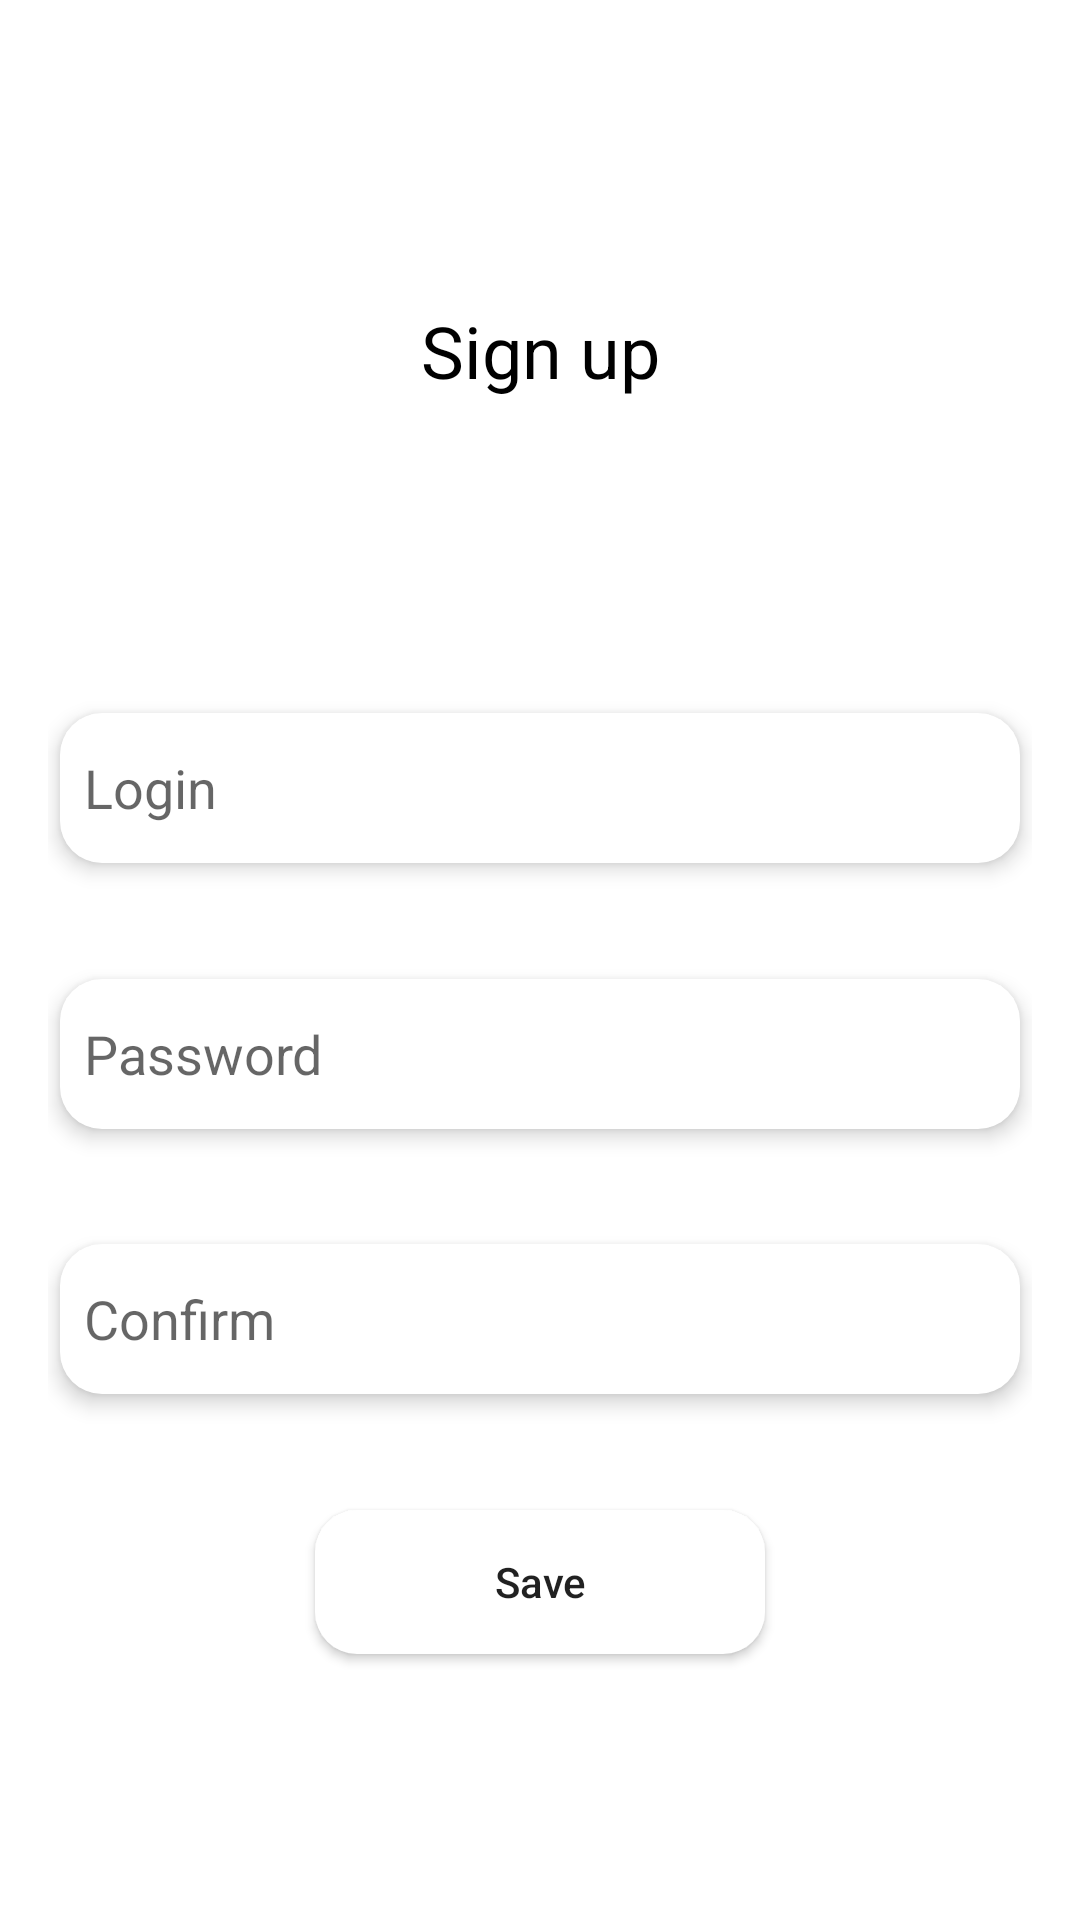

This screen was rendered from an Android layout file. Write that file and the resources it references.
<!-- AndroidManifest.xml: application theme Theme.NoteApp -->
<!-- res/layout/activity_login.xml -->
<?xml version="1.0" encoding="utf-8"?>
<androidx.constraintlayout.widget.ConstraintLayout xmlns:android="http://schemas.android.com/apk/res/android"
    xmlns:app="http://schemas.android.com/apk/res-auto"
    xmlns:tools="http://schemas.android.com/tools"
    android:layout_width="match_parent"
    android:layout_height="match_parent"
    android:background="@color/white"
    android:paddingHorizontal="16dp"
    tools:context=".presentation.screen.login.LoginActivity">


    <androidx.appcompat.widget.AppCompatTextView
        android:id="@+id/txt"
        android:layout_width="match_parent"
        android:layout_height="wrap_content"
        android:layout_marginVertical="16dp"
        android:gravity="center"
        android:text="Sign up"
        android:textColor="@color/black"
        android:textSize="24sp"
        app:layout_constraintBottom_toTopOf="@id/edtLogin"
        app:layout_constraintLeft_toLeftOf="parent"
        app:layout_constraintRight_toRightOf="parent"
        app:layout_constraintTop_toTopOf="parent" />

    <androidx.appcompat.widget.AppCompatEditText
        android:id="@+id/edtLogin"
        android:layout_width="match_parent"
        android:layout_height="50dp"
        android:layout_marginVertical="16dp"
        android:background="@drawable/bg_edt"
        android:elevation="4dp"
        android:layout_margin="4dp"
        android:hint="Login"
        android:paddingStart="8dp"
        app:layout_constraintBottom_toBottomOf="@id/edtPassword"
        app:layout_constraintLeft_toLeftOf="parent"
        app:layout_constraintRight_toRightOf="parent"
        app:layout_constraintTop_toBottomOf="@id/txt" />

    <androidx.appcompat.widget.AppCompatEditText
        android:id="@+id/edtPassword"
        android:layout_width="match_parent"
        android:layout_height="50dp"
        android:layout_marginVertical="16dp"
        android:background="@drawable/bg_edt"
        android:elevation="4dp"
        android:layout_margin="4dp"
        android:hint="Password"
        android:paddingStart="8dp"
        app:layout_constraintBottom_toTopOf="@id/edtPassConfirm"
        app:layout_constraintLeft_toLeftOf="parent"
        app:layout_constraintRight_toRightOf="parent"
        app:layout_constraintTop_toBottomOf="@id/edtLogin" />

    <androidx.appcompat.widget.AppCompatEditText
        android:id="@+id/edtPassConfirm"
        android:layout_width="match_parent"
        android:layout_height="50dp"
        android:layout_marginVertical="16dp"
        android:background="@drawable/bg_edt"
        android:elevation="4dp"
        android:layout_margin="4dp"
        android:hint="Confirm"
        android:paddingStart="8dp"
        app:layout_constraintBottom_toTopOf="@id/btnSave"
        app:layout_constraintLeft_toLeftOf="parent"
        app:layout_constraintRight_toRightOf="parent"
        app:layout_constraintTop_toBottomOf="@id/edtPassword" />

    <androidx.appcompat.widget.AppCompatButton
        android:id="@+id/btnSave"
        android:layout_width="150dp"
        android:layout_height="wrap_content"
        android:background="@drawable/bg_edt"
        android:elevation="4dp"
        android:layout_margin="4dp"
        android:text="Save"
        android:textAllCaps="false"
        app:layout_constraintBottom_toBottomOf="parent"
        app:layout_constraintLeft_toLeftOf="parent"
        app:layout_constraintRight_toRightOf="parent"
        app:layout_constraintTop_toTopOf="@id/edtPassConfirm" />

</androidx.constraintlayout.widget.ConstraintLayout>
<!-- resources referenced by this layout -->
<resources>
  <color name="black">#FF000000</color>
  <color name="white">#FFFFFFFF</color>
  <!-- drawable bg_edt (drawable) -->
  <?xml version="1.0" encoding="utf-8"?>
  <shape xmlns:android="http://schemas.android.com/apk/res/android">
  
      <corners android:radius="14dp"/>
      <solid android:color="@color/white"/>
  </shape>
  <style name="Theme.NoteApp" parent="Theme.MaterialComponents.Light.DarkActionBar">
          
          <item name="colorPrimary">@color/background_primary</item>
          <item name="colorPrimaryVariant">@color/purple_700</item>
          <item name="colorOnPrimary">@color/white</item>
          
          <item name="colorSecondary">@color/teal_200</item>
          <item name="colorSecondaryVariant">@color/teal_700</item>
          <item name="colorOnSecondary">@color/black</item>
          
          <item name="android:statusBarColor">?attr/colorPrimaryVariant</item>
          
  
      </style>
  <color name="background_primary">#120E43</color>
  <color name="purple_700">#FF3700B3</color>
  <color name="teal_200">#FF03DAC5</color>
  <color name="teal_700">#FF018786</color>
</resources>
